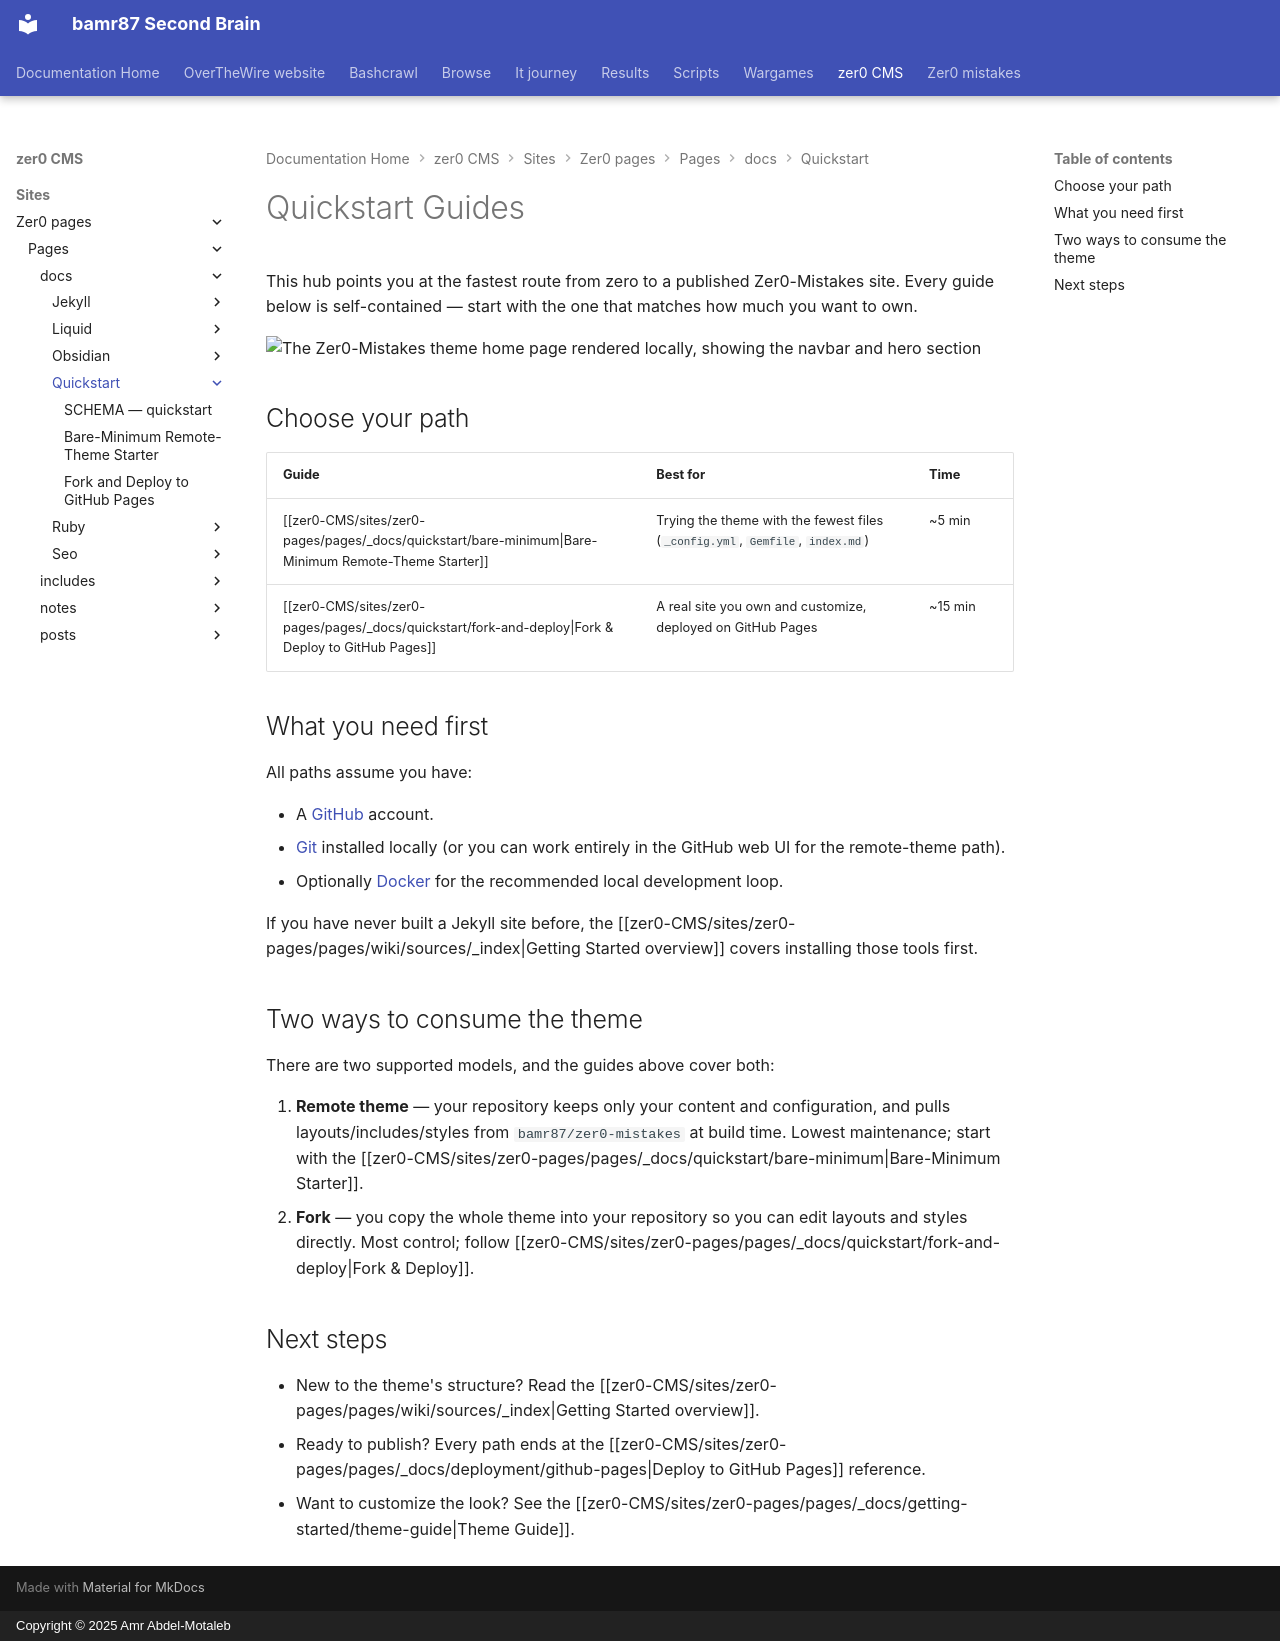

repository: bamr87/README · page: zer0-CMS/sites/zer0-pages/pages/_docs/quickstart/index.html · generator: mkdocs · copyright: Copyright © 2025 Amr Abdel-Motaleb

---
aliases:
- /docs/quickstart/
author: bamr87
categories:
- docs
- quickstart
description: Pick the fastest path to a live Zer0-Mistakes site — a three-file remote-theme
  starter, the fork-and-deploy GitHub Pages workflow, or a step-by-step series.
difficulty: beginner
estimated_reading_time: 5 minutes
keywords:
- quickstart
- jekyll
- github-pages
- remote-theme
- theme
lastmod: 2026-06-23 00:00:00+00:00
layout: default
permalink: /docs/quickstart/
preview: /images/docs/quickstart/theme-home.png
sidebar:
  nav: docs
source_file: sites/zer0-pages/pages/_docs/quickstart/index.md
source_repo: bamr87/zer0-CMS
source_url: https://github.com/bamr87/zer0-CMS/blob/main/sites/zer0-pages/pages/_docs/quickstart/index.md
tags:
- quickstart
- getting-started
- github-pages
- remote-theme
title: Zer0-Mistakes Quickstart Guides
type: doc
---

# Quickstart Guides

This hub points you at the fastest route from zero to a published Zer0-Mistakes site. Every guide below is self-contained — start with the one that matches how much you want to own.

![The Zer0-Mistakes theme home page rendered locally, showing the navbar and hero section](/assets/images/docs/quickstart/theme-home.png)

## Choose your path

| Guide | Best for | Time |
| --- | --- | --- |
| [[zer0-CMS/sites/zer0-pages/pages/_docs/quickstart/bare-minimum\|Bare-Minimum Remote-Theme Starter]] | Trying the theme with the fewest files (`_config.yml`, `Gemfile`, `index.md`) | ~5 min |
| [[zer0-CMS/sites/zer0-pages/pages/_docs/quickstart/fork-and-deploy\|Fork & Deploy to GitHub Pages]] | A real site you own and customize, deployed on GitHub Pages | ~15 min |

## What you need first

All paths assume you have:

- A [GitHub](https://github.com/) account.
- [Git](https://git-scm.com/) installed locally (or you can work entirely in the GitHub web UI for the remote-theme path).
- Optionally [Docker](https://www.docker.com/) for the recommended local development loop.

If you have never built a Jekyll site before, the
[[zer0-CMS/sites/zer0-pages/pages/wiki/sources/_index|Getting Started overview]] covers installing those
tools first.

## Two ways to consume the theme

There are two supported models, and the guides above cover both:

1. **Remote theme** — your repository keeps only your content and
configuration, and pulls layouts/includes/styles from `bamr87/zer0-mistakes` at build time. Lowest maintenance; start with the
   [[zer0-CMS/sites/zer0-pages/pages/_docs/quickstart/bare-minimum|Bare-Minimum Starter]].
2. **Fork** — you copy the whole theme into your repository so you can edit layouts and styles directly. Most control; follow
   [[zer0-CMS/sites/zer0-pages/pages/_docs/quickstart/fork-and-deploy|Fork & Deploy]].

## Next steps

- New to the theme's structure? Read the
  [[zer0-CMS/sites/zer0-pages/pages/wiki/sources/_index|Getting Started overview]].
- Ready to publish? Every path ends at the
  [[zer0-CMS/sites/zer0-pages/pages/_docs/deployment/github-pages|Deploy to GitHub Pages]] reference.
- Want to customize the look? See the
  [[zer0-CMS/sites/zer0-pages/pages/_docs/getting-started/theme-guide|Theme Guide]].
